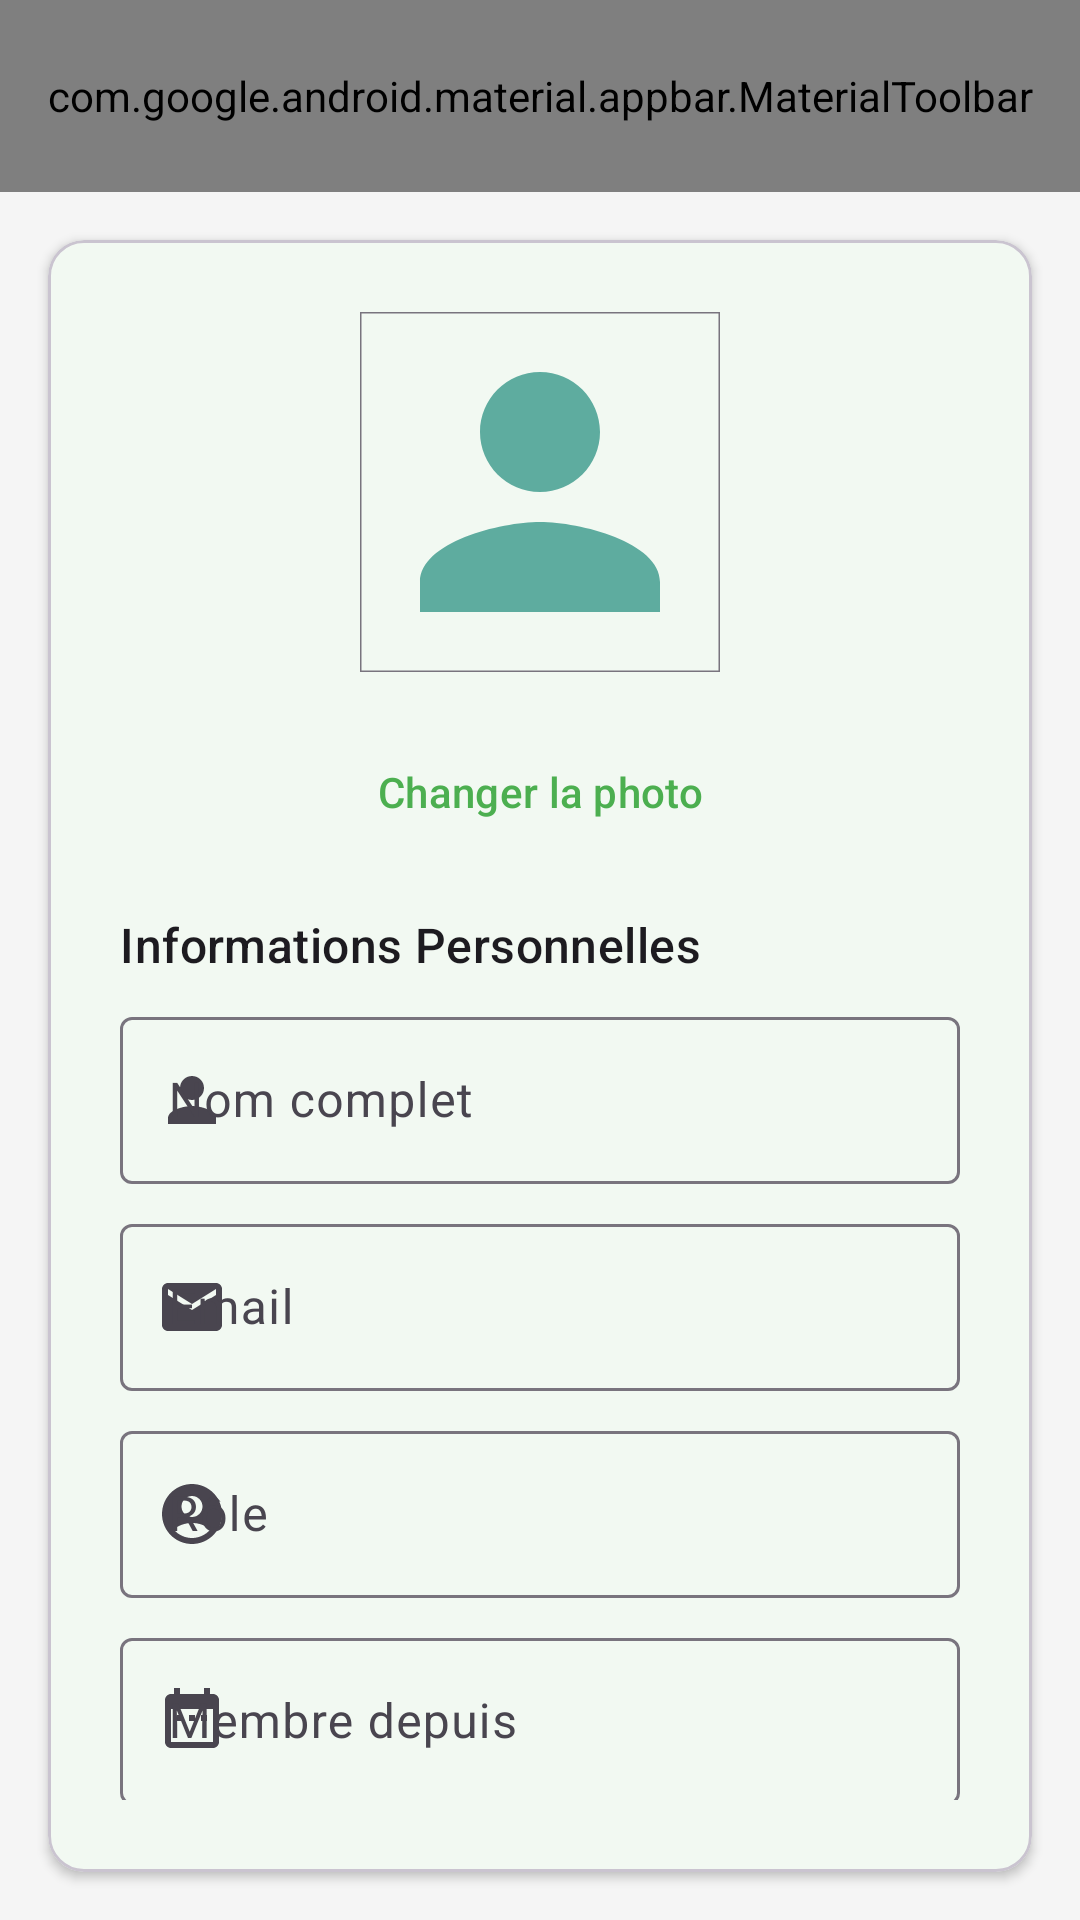

Produce the Android XML layout that renders to this screen, including the resource entries it uses.
<!-- AndroidManifest.xml: application theme Theme.TomatosApp -->
<!-- res/layout/activity_profile.xml -->
<?xml version="1.0" encoding="utf-8"?>
<androidx.coordinatorlayout.widget.CoordinatorLayout
    xmlns:android="http://schemas.android.com/apk/res/android"
    xmlns:app="http://schemas.android.com/apk/res-auto"
    xmlns:tools="http://schemas.android.com/tools"
    android:layout_width="match_parent"
    android:layout_height="match_parent"
    android:background="@color/m3_surface_container">

    <com.google.android.material.appbar.AppBarLayout
        android:layout_width="match_parent"
        android:layout_height="wrap_content"
        android:background="@android:color/transparent"
        app:elevation="0dp">

        <com.google.android.material.appbar.MaterialToolbar
            android:id="@+id/toolbar"
            android:layout_width="match_parent"
            android:layout_height="?attr/actionBarSize"
            android:background="@android:color/transparent"
            app:navigationIcon="@drawable/ic_arrow_back"
            app:title="Mon Profil"
            app:titleTextColor="@color/m3_on_surface"
            app:menu="@menu/profile_menu"/>
    </com.google.android.material.appbar.AppBarLayout>

    <com.google.android.material.card.MaterialCardView
        android:layout_width="match_parent"
        android:layout_height="wrap_content"
        android:layout_margin="16dp"
        app:cardElevation="2dp"
        app:cardCornerRadius="12dp"
        app:layout_behavior="@string/appbar_scrolling_view_behavior">

        <androidx.core.widget.NestedScrollView
            android:layout_width="match_parent"
            android:layout_height="match_parent"
            android:padding="24dp">

            <LinearLayout
                android:layout_width="match_parent"
                android:layout_height="wrap_content"
                android:orientation="vertical">

                
                <LinearLayout
                    android:layout_width="match_parent"
                    android:layout_height="wrap_content"
                    android:gravity="center"
                    android:orientation="vertical">

                    <com.google.android.material.imageview.ShapeableImageView
                        android:id="@+id/profile_image"
                        android:layout_width="120dp"
                        android:layout_height="120dp"
                        android:layout_marginBottom="16dp"
                        android:scaleType="centerCrop"
                        android:src="@drawable/ic_user"
                        app:shapeAppearanceOverlay="@style/CircleImageView"
                        app:strokeColor="@color/m3_outline"
                        app:strokeWidth="1dp"/>

                    <com.google.android.material.button.MaterialButton
                        android:id="@+id/btn_change_photo"
                        style="@style/Widget.Material3.Button.TextButton"
                        android:layout_width="wrap_content"
                        android:layout_height="wrap_content"
                        android:text="Changer la photo"
                        app:icon="@drawable/ic_edit"
                        app:iconGravity="textStart"
                        app:iconTint="@color/m3_primary"/>
                </LinearLayout>

                
                <TextView
                    android:layout_width="match_parent"
                    android:layout_height="wrap_content"
                    android:layout_marginTop="16dp"
                    android:text="Informations Personnelles"
                    android:textAppearance="@style/TextAppearance.Material3.TitleMedium"
                    android:textColor="@color/m3_on_surface"/>

                
                <com.google.android.material.textfield.TextInputLayout
                    android:id="@+id/name_layout"
                    style="@style/Widget.Material3.TextInputLayout.OutlinedBox"
                    android:layout_width="match_parent"
                    android:layout_height="wrap_content"
                    android:layout_marginTop="8dp"
                    android:hint="Nom complet"
                    app:startIconDrawable="@drawable/ic_person">

                    <com.google.android.material.textfield.TextInputEditText
                        android:id="@+id/et_name"
                        android:layout_width="match_parent"
                        android:layout_height="wrap_content"
                        android:inputType="textPersonName"
                        android:maxLines="1"/>
                </com.google.android.material.textfield.TextInputLayout>

                
                <com.google.android.material.textfield.TextInputLayout
                    android:id="@+id/email_layout"
                    style="@style/Widget.Material3.TextInputLayout.OutlinedBox"
                    android:layout_width="match_parent"
                    android:layout_height="wrap_content"
                    android:layout_marginTop="8dp"
                    android:hint="Email"
                    app:startIconDrawable="@drawable/ic_email"
                    app:endIconMode="custom"
                    >

                    <com.google.android.material.textfield.TextInputEditText
                        android:id="@+id/tv_email"
                        android:layout_width="match_parent"
                        android:layout_height="wrap_content"
                        android:enabled="false"
                        android:inputType="textEmailAddress"/>
                </com.google.android.material.textfield.TextInputLayout>

                
                <com.google.android.material.textfield.TextInputLayout
                    android:id="@+id/role_layout"
                    style="@style/Widget.Material3.TextInputLayout.OutlinedBox"
                    android:layout_width="match_parent"
                    android:layout_height="wrap_content"
                    android:layout_marginTop="8dp"
                    android:hint="Rôle"
                    app:startIconDrawable="@drawable/ic_role">

                    <com.google.android.material.textfield.TextInputEditText
                        android:id="@+id/tv_role"
                        android:layout_width="match_parent"
                        android:layout_height="wrap_content"
                        android:enabled="false"/>
                </com.google.android.material.textfield.TextInputLayout>

                
                <com.google.android.material.textfield.TextInputLayout
                    android:id="@+id/date_layout"
                    style="@style/Widget.Material3.TextInputLayout.OutlinedBox"
                    android:layout_width="match_parent"
                    android:layout_height="wrap_content"
                    android:layout_marginTop="8dp"
                    android:hint="Membre depuis"
                    app:startIconDrawable="@drawable/ic_date">

                    <com.google.android.material.textfield.TextInputEditText
                        android:id="@+id/tv_creation_date"
                        android:layout_width="match_parent"
                        android:layout_height="wrap_content"
                        android:enabled="false"/>
                </com.google.android.material.textfield.TextInputLayout>

                
                <com.google.android.material.button.MaterialButton
                    android:id="@+id/btn_save"
                    style="@style/Widget.Material3.Button.ElevatedButton"
                    android:layout_width="match_parent"
                    android:layout_height="wrap_content"
                    android:layout_marginTop="24dp"
                    android:text="Enregistrer les modifications"
                    app:icon="@drawable/ic_save"
                    app:iconGravity="textStart"/>

                <com.google.android.material.button.MaterialButton
                    android:id="@+id/btn_change_password"
                    style="@style/Widget.Material3.Button.OutlinedButton"
                    android:layout_width="match_parent"
                    android:layout_height="wrap_content"
                    android:layout_marginTop="8dp"
                    android:text="Changer le mot de passe"
                    app:icon="@drawable/ic_password"
                    app:iconGravity="textStart"
                    app:strokeColor="@color/m3_primary"/>
            </LinearLayout>
        </androidx.core.widget.NestedScrollView>
    </com.google.android.material.card.MaterialCardView>
</androidx.coordinatorlayout.widget.CoordinatorLayout>
<!-- resources referenced by this layout -->
<resources>
  <color name="m3_on_surface">#1D1B20</color>
  <color name="m3_outline">#79747E</color>
  <color name="m3_primary">#6750A4</color>
  <color name="m3_surface_container">#F5F5F5</color>
  <!-- drawable ic_arrow_back (drawable) -->
  <vector xmlns:android="http://schemas.android.com/apk/res/android"
      android:width="16dp"
      android:height="16dp"
      android:viewportWidth="24"
      android:viewportHeight="24">
      <path
          android:fillColor="@color/admin_primary"
          android:pathData="M20,11H7.83l5.59,-5.59L12,4l-8,8 8,8 1.41,-1.41L7.83,13H20v-2z" />
  </vector>
  <!-- drawable ic_date (drawable) -->
  <vector xmlns:android="http://schemas.android.com/apk/res/android"
      android:width="24dp"
      android:height="24dp"
      android:viewportWidth="24"
      android:viewportHeight="24"
      android:tint="?attr/colorOnSurfaceVariant">
      <path
          android:fillColor="@android:color/white"
          android:pathData="M19,3h-1V1h-2v2H8V1H6v2H5c-1.11,0 -2,0.9 -2,2v14c0,1.1 0.89,2 2,2h14c1.1,0 2,-0.9 2,-2V5c0,-1.1 -0.9,-2 -2,-2zm0,16H5V8h14v11zM9,10H7v2h2v-2zm4,0h-2v2h2v-2zm4,0h-2v2h2v-2z"/>
  </vector>
  <!-- drawable ic_email (drawable) -->
  <vector xmlns:android="http://schemas.android.com/apk/res/android"
      android:width="24dp"
      android:height="24dp"
      android:viewportWidth="24"
      android:viewportHeight="24"
      android:tint="?attr/colorOnSurfaceVariant">
      <path
          android:fillColor="@android:color/white"
          android:pathData="M20,4H4c-1.1,0 -2,0.9 -2,2v12c0,1.1 0.9,2 2,2h16c1.1,0 2,-0.9 2,-2V6c0,-1.1 -0.9,-2 -2,-2zm0,4l-8,5 -8,-5V6l8,5 8,-5v2z"/>
  </vector>
  <!-- drawable ic_person (drawable) -->
  <vector xmlns:android="http://schemas.android.com/apk/res/android"
      android:width="24dp"
      android:height="24dp"
      android:viewportWidth="24"
      android:viewportHeight="24"
      android:tint="?attr/colorOnSurfaceVariant">
      <path
          android:fillColor="@android:color/white"
          android:pathData="M12,12c2.21,0 4,-1.79 4,-4s-1.79,-4 -4,-4 -4,1.79 -4,4 1.79,4 4,4zM12,14c-2.67,0 -8,1.34 -8,4v2h16v-2c0,-2.66 -5.33,-4 -8,-4z" />
  </vector>
  <!-- drawable ic_save (drawable) -->
  <vector xmlns:android="http://schemas.android.com/apk/res/android"
      android:width="24dp"
      android:height="24dp"
      android:viewportWidth="24"
      android:viewportHeight="24"
      android:tint="?attr/colorOnPrimary">
      <path
          android:fillColor="@android:color/white"
          android:pathData="M17,3H5c-1.11,0 -2,0.9 -2,2v14c0,1.1 0.89,2 2,2h14c1.1,0 2,-0.9 2,-2V7l-4,-4zm-5,16c-1.66,0 -3,-1.34 -3,-3s1.34,-3 3,-3 3,1.34 3,3 -1.34,3 -3,3zm3,-10H5V5h10v4z"/>
  </vector>
  <!-- drawable ic_user (drawable) -->
  <vector xmlns:android="http://schemas.android.com/apk/res/android"
      android:width="16dp"
      android:height="16dp"
      android:viewportWidth="24"
      android:viewportHeight="24">
      <path
          android:fillColor="@color/feedback_text_secondary"
          android:pathData="M12,12c2.21,0 4,-1.79 4,-4s-1.79,-4 -4,-4 -4,1.79 -4,4 1.79,4 4,4zM12,14c-2.67,0 -8,1.34 -8,4v2h16v-2c0,-2.66 -5.33,-4 -8,-4z" />
  </vector>
  <style name="Theme.TomatosApp" parent="Theme.Material3.DayNight.NoActionBar">
          
          <item name="colorPrimary">@color/green_primary</item>
  
          
          <item name="colorSecondary">@color/red_primary</item>
  
          
          <item name="colorSurface">@color/white</item>
  
          
          <item name="colorAccent">@color/red_primary</item>
  
          
          <item name="android:statusBarColor">?attr/colorPrimaryVariant</item>
          <item name="android:navigationBarColor">@color/green_dark</item>
      </style>
  <color name="admin_primary">#2E402F</color>
  <color name="feedback_text_secondary">#5EAC9F</color>
  <color name="green_primary">#4CAF50</color>
  <color name="red_primary">#F44336</color>
  <color name="white">#FFFFFF</color>
  <color name="green_dark">#388E3C</color>
</resources>
